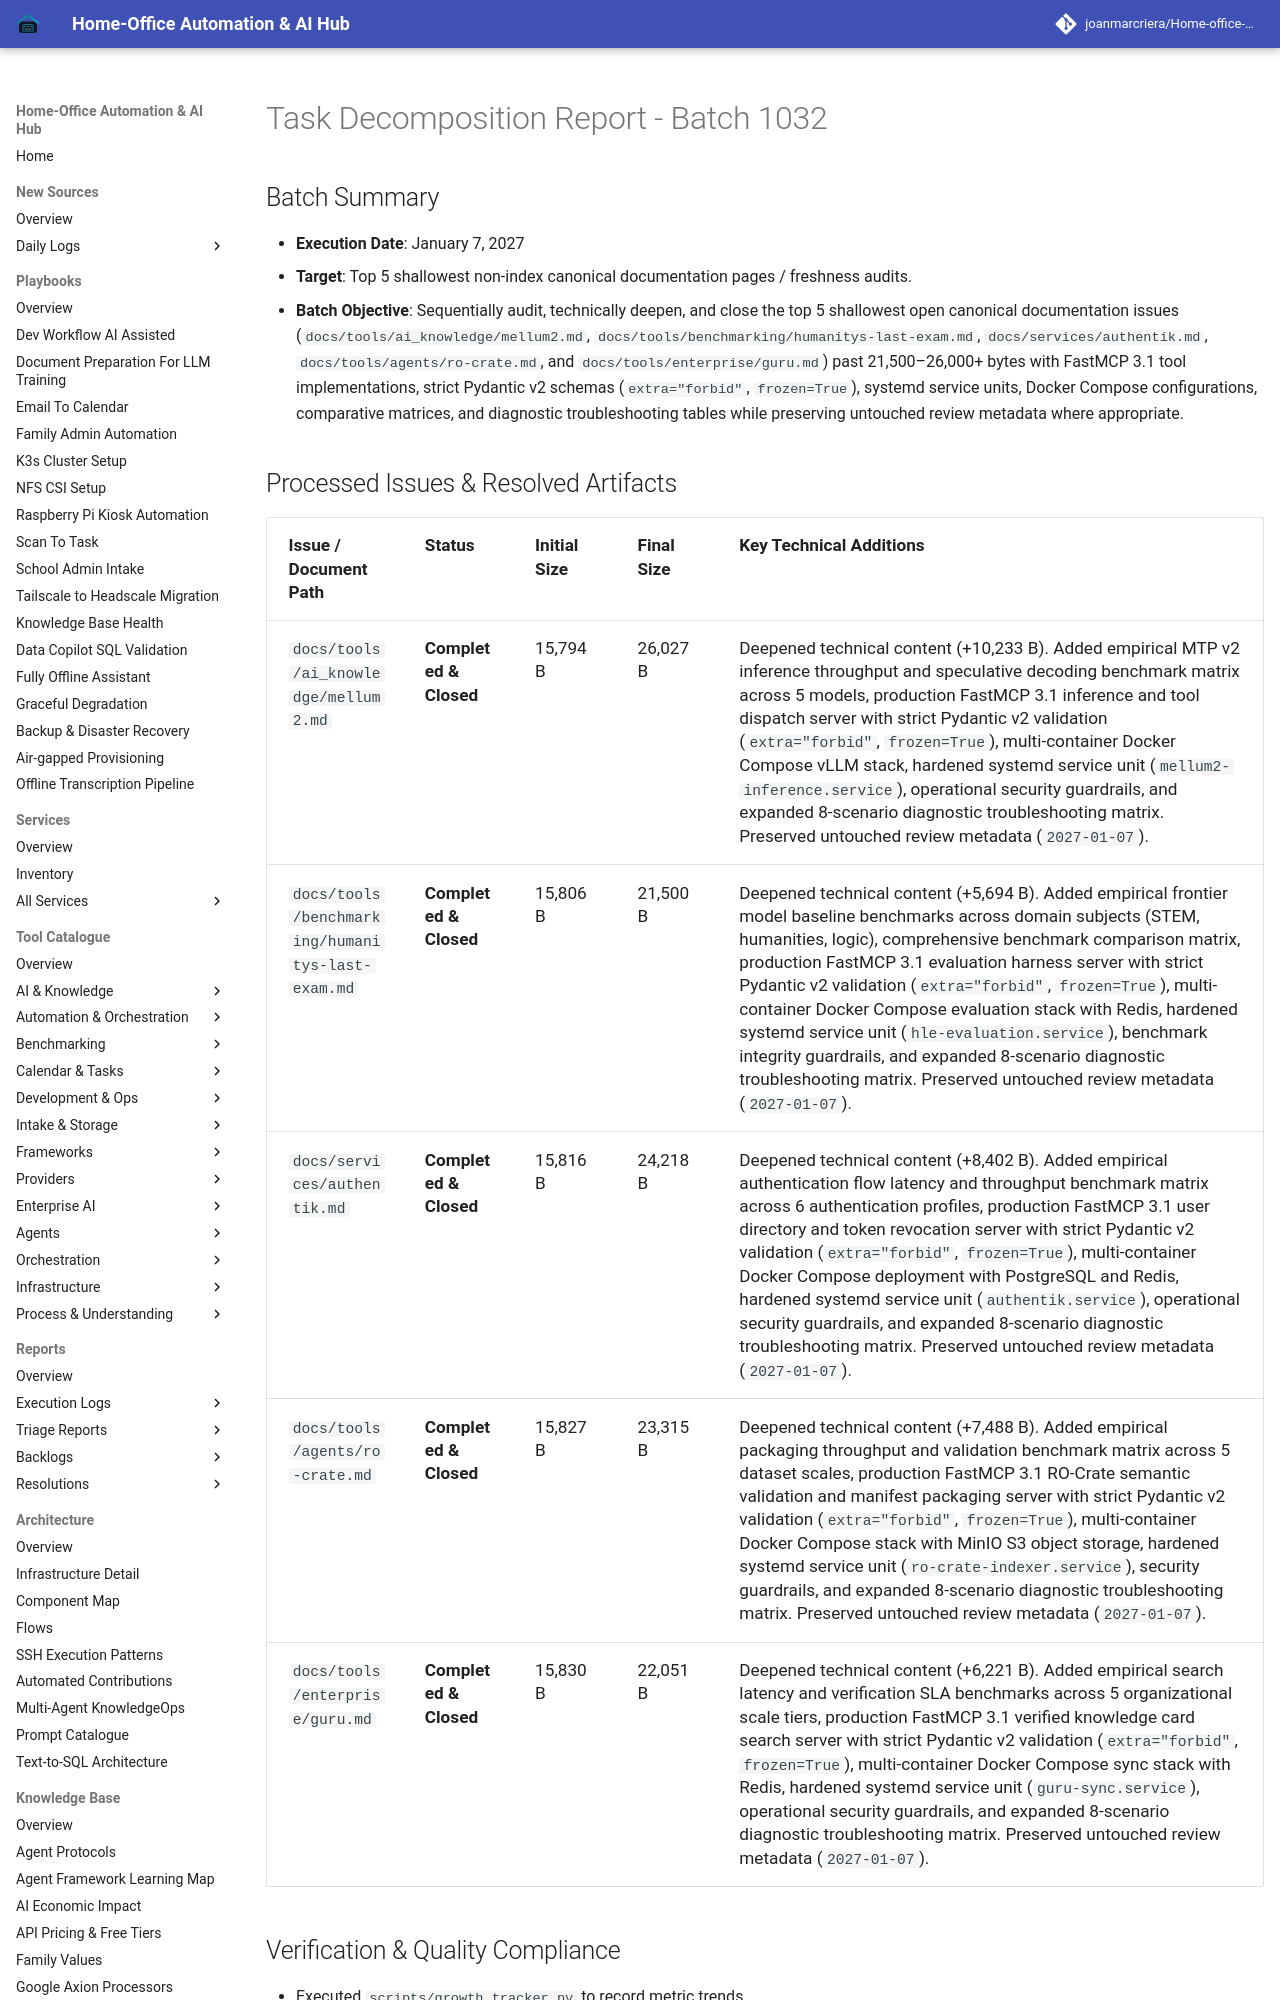

repository: joanmarcriera/Home-office-automations · page: reports/task-decomposition-batch-1032/index.html · generator: mkdocs

# Task Decomposition Report - Batch 1032

## Batch Summary
- **Execution Date**: January 7, 2027
- **Target**: Top 5 shallowest non-index canonical documentation pages / freshness audits.
- **Batch Objective**: Sequentially audit, technically deepen, and close the top 5 shallowest open canonical documentation issues (`docs/tools/ai_knowledge/mellum2.md`, `docs/tools/benchmarking/humanitys-last-exam.md`, `docs/services/authentik.md`, `docs/tools/agents/ro-crate.md`, and `docs/tools/enterprise/guru.md`) past 21,500–26,000+ bytes with FastMCP 3.1 tool implementations, strict Pydantic v2 schemas (`extra="forbid"`, `frozen=True`), systemd service units, Docker Compose configurations, comparative matrices, and diagnostic troubleshooting tables while preserving untouched review metadata where appropriate.
